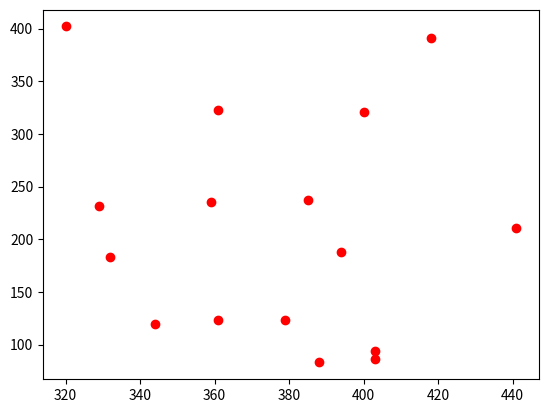

Write the Python code that produced this figure.
import matplotlib.pyplot as plt
fig = plt.figure ()

x = [403, 361, 379, 394, 441, 344, 332, 329, 385, 400, 418, 359, 361, 320, 403, 388]
y = [94, 123, 123, 188, 211, 120, 183, 232, 237, 321, 391, 235, 323, 402, 86, 83]

plt.plot (x, y, 'ro')
plt.show()